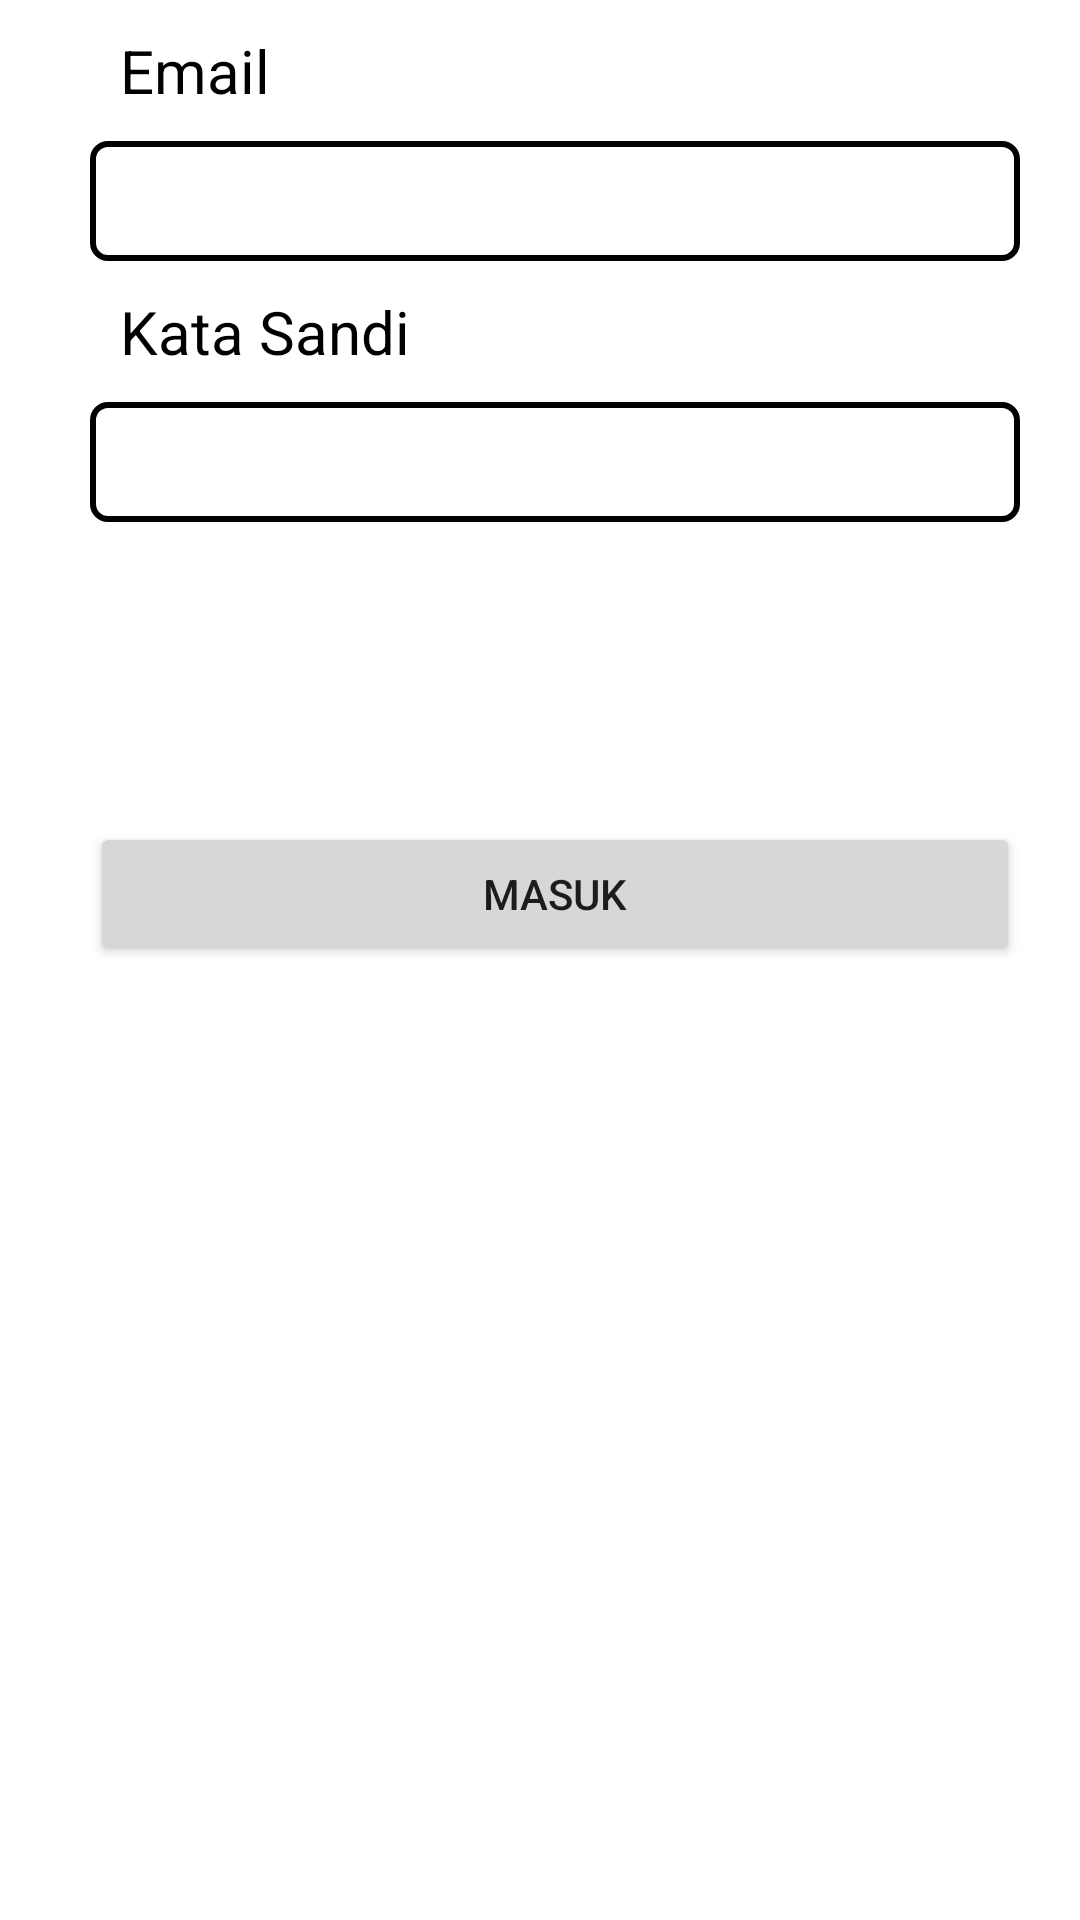

Layout XML and referenced resources for this Android screen:
<!-- AndroidManifest.xml: application theme Theme.AbsenManualApps -->
<!-- res/layout/fragment_masuk.xml -->
<?xml version="1.0" encoding="utf-8"?>
<FrameLayout xmlns:android="http://schemas.android.com/apk/res/android"
    xmlns:tools="http://schemas.android.com/tools"
    android:layout_width="match_parent"
    android:layout_height="match_parent"
    tools:context=".MasukFragment">

    
    <RelativeLayout
        android:layout_width="match_parent"
        android:layout_height="wrap_content"
        android:layout_marginLeft="20dp"
        android:layout_marginRight="20dp"
        android:paddingLeft="10dp">

        <TextView
            android:id="@+id/email"
            android:layout_width="match_parent"
            android:layout_height="wrap_content"
            android:text="Email"
            android:textSize="20dp"
            android:textColor="@color/black"
            android:layout_margin="10dp"/>
        <EditText
            android:id="@+id/et_email"
            android:layout_width="match_parent"
            android:layout_height="40dp"
            android:layout_below="@+id/email"
            android:paddingLeft="10dp"
            android:background="@drawable/rounded_button"
            android:textSize="20dp"
            android:inputType="textEmailAddress"/>
        <TextView
            android:id="@+id/pass"
            android:layout_width="match_parent"
            android:layout_height="wrap_content"
            android:text="Kata Sandi"
            android:textSize="20dp"
            android:textColor="@color/black"
            android:layout_margin="10dp"
            android:layout_below="@id/et_email"/>
        <EditText
            android:id="@+id/et_pass"
            android:layout_width="match_parent"
            android:layout_height="40dp"
            android:layout_below="@+id/pass"
            android:background="@drawable/rounded_button"
            android:textSize="20dp"
            android:paddingLeft="10dp"
            android:inputType="textPassword">
        </EditText>
        <Button
            android:id="@+id/btn_masuk"
            android:layout_below="@id/et_pass"
            android:layout_width="match_parent"
            android:layout_height="wrap_content"
            android:layout_marginTop="100dp"
            android:text="Masuk"/>
    </RelativeLayout>



</FrameLayout>
<!-- resources referenced by this layout -->
<resources>
  <!-- drawable rounded_button (drawable) -->
  <?xml version="1.0" encoding="utf-8"?>
  <shape xmlns:android="http://schemas.android.com/apk/res/android"
      android:shape="rectangle">
      <solid android:color="@color/white"/>
      <stroke
          android:color="@color/black"
          android:width="2dp"/>
  
      <corners android:radius="5dp" />
  
  </shape>
  <style name="Theme.AbsenManualApps" parent="Theme.MaterialComponents.DayNight.DarkActionBar">
          
          <item name="colorPrimary">@color/purple_500</item>
          <item name="colorPrimaryVariant">@color/purple_700</item>
          <item name="colorOnPrimary">@color/white</item>
          
          <item name="colorSecondary">@color/teal_200</item>
          <item name="colorSecondaryVariant">@color/teal_700</item>
          <item name="colorOnSecondary">@color/black</item>
          
          <item name="android:statusBarColor">?attr/colorPrimaryVariant</item>
          
      </style>
  <!-- not gathered from this repository: default colours our renderer supplied (Android Studio template values) -->
  <color name="purple_500">#FF6200EE</color>
  <color name="purple_700">#FF3700B3</color>
  <color name="teal_200">#FF03DAC5</color>
  <color name="teal_700">#FF018786</color>
  <color name="black">#FF000000</color>
  <color name="white">#FFFFFFFF</color>
</resources>
